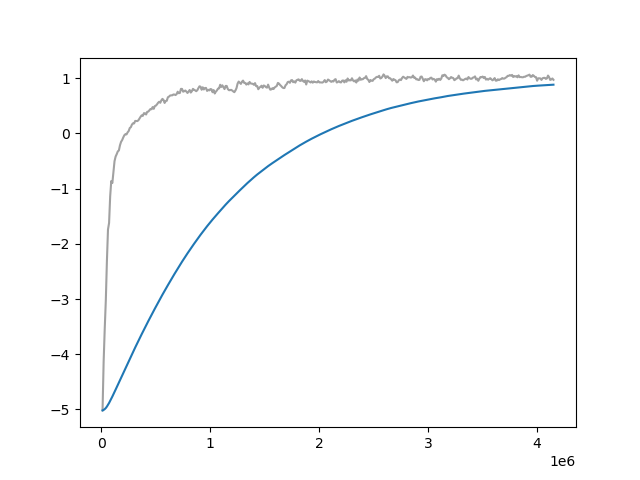

The file beside this chart, header and first rows:
Wall time, Step, Value
1712929205, 10000, -5.016
1712929237, 20000, -4.137
1712929267, 30000, -3.542
1712929299, 40000, -3.025
1712929330, 50000, -2.317
1712929361, 60000, -1.741
1712929392, 70000, -1.622
1712929423, 80000, -1.141
1712929453, 90000, -0.8633
1712929484, 100000, -0.8985
1712929514, 110000, -0.698
1712929544, 120000, -0.5039
1712929574, 130000, -0.42
1712929606, 140000, -0.3769
1712929636, 150000, -0.3271
1712929666, 160000, -0.3096
1712929696, 170000, -0.2162
1712929727, 180000, -0.154
1712929758, 190000, -0.1226
1712929790, 200000, -0.07509
1712929821, 210000, -0.03414
1712929853, 220000, -0.01509
1712929884, 230000, -0.01939
1712929914, 240000, 0.01768
1712929945, 250000, 0.04232
1712929976, 260000, 0.09681
1712930007, 270000, 0.1121
1712930037, 280000, 0.1591
1712930068, 290000, 0.1821
1712930099, 300000, 0.1799
1712930129, 310000, 0.2253
1712930160, 320000, 0.223
1712930191, 330000, 0.2218
1712930221, 340000, 0.2394
1712930252, 350000, 0.2713
1712930282, 360000, 0.3024
1712930313, 370000, 0.3268
1712930341, 380000, 0.3169
1712930372, 390000, 0.3653
1712930403, 400000, 0.3624
1712930433, 410000, 0.3412
1712930464, 420000, 0.3898
1712930495, 430000, 0.3937
1712930525, 440000, 0.4168
1712930557, 450000, 0.4407
1712930588, 460000, 0.4362
1712930619, 470000, 0.4756
1712930649, 480000, 0.444
1712930679, 490000, 0.4937
1712930710, 500000, 0.5023
1712930743, 510000, 0.5247
1712930774, 520000, 0.5534
1712930805, 530000, 0.5724
1712930836, 540000, 0.5535
1712930867, 550000, 0.5985
1712930898, 560000, 0.6244
1712930928, 570000, 0.6035
1712930958, 580000, 0.5504
1712930988, 590000, 0.5845
1712931019, 600000, 0.5906
... 355 more rows
